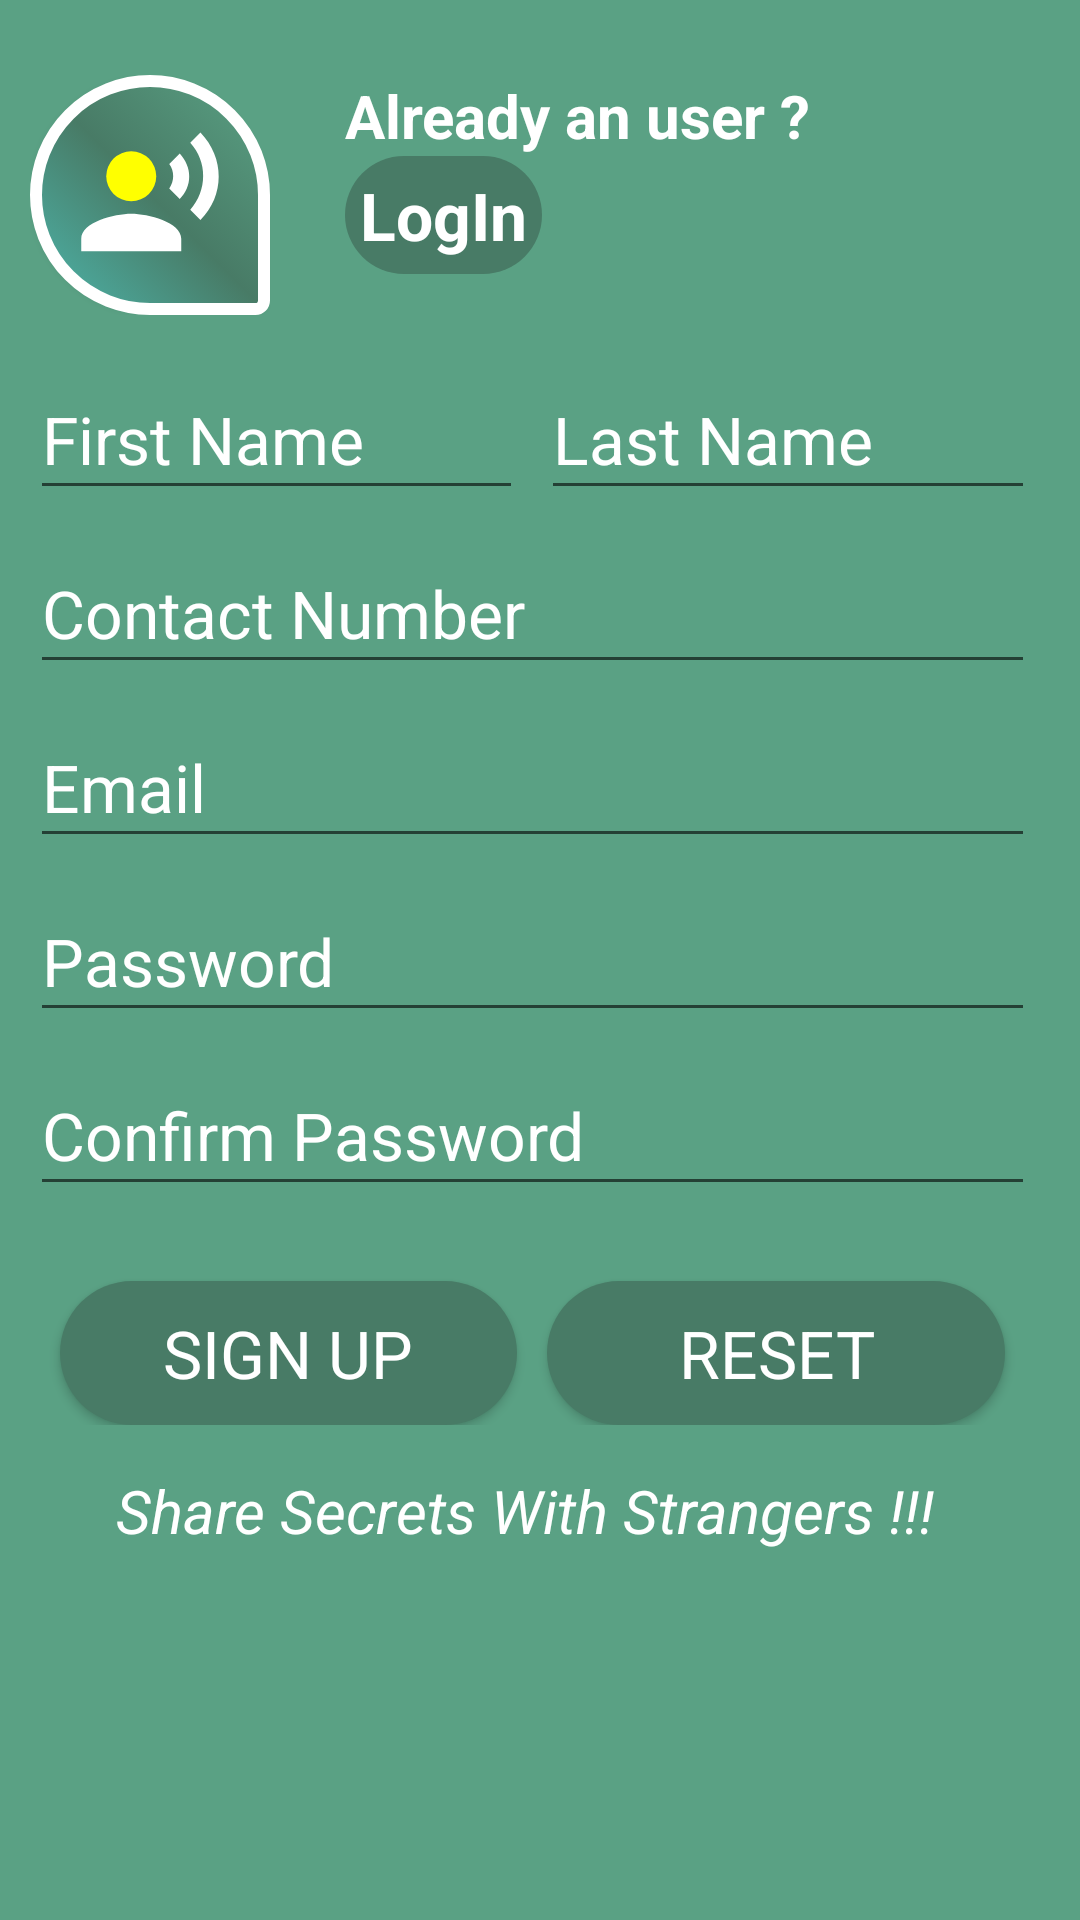

Layout XML and referenced resources for this Android screen:
<!-- AndroidManifest.xml: application theme AppTheme1 -->
<!-- res/layout/activity_sign_up.xml -->
<?xml version="1.0" encoding="utf-8"?>
<LinearLayout xmlns:android="http://schemas.android.com/apk/res/android"
    xmlns:app="http://schemas.android.com/apk/res-auto"
    xmlns:tools="http://schemas.android.com/tools"
    android:layout_width="match_parent"
    android:layout_height="match_parent"
    android:orientation="vertical"
    android:paddingLeft="10dp"
    android:id="@+id/signupLinear"
    android:paddingRight="15dp"
    android:background="@color/colorPrimary1"
    tools:context=".Activities.SignUpActivity">
    <LinearLayout
        android:layout_width="match_parent"
        android:layout_marginTop="25dp"
        android:layout_height="wrap_content"
        android:orientation="horizontal">
        <Button
            android:layout_width="80dp"
            android:layout_height="80dp"
            android:id="@+id/loginBT"
            android:background="@drawable/loginbt"/>
        <LinearLayout
            android:layout_width="match_parent"
            android:layout_height="wrap_content"
            android:layout_gravity="right"
            android:layout_marginLeft="15dp"
            android:orientation="vertical">
            <TextView
                android:layout_width="match_parent"
                android:layout_height="wrap_content"
                android:textStyle="bold"
                android:text="Already an user ?"
                android:textColor="#ffff"
                android:textSize="20dp"
                android:layout_marginLeft="10dp"/>
            <TextView
                android:layout_width="wrap_content"
                android:layout_height="wrap_content"
                android:padding="5dp"
                android:textStyle="bold"
                android:text= "LogIn"
                android:background="@drawable/buttonlog"
                android:id="@+id/loginTV"
                android:textColor="#ffff"
                android:textSize="22dp"
                android:layout_marginLeft="10dp"/>

        </LinearLayout>
    </LinearLayout>
<ScrollView
    android:layout_width="match_parent"
    android:layout_height="wrap_content"
    android:layout_marginTop="10dp">
    <LinearLayout
        android:layout_width="match_parent"
        android:layout_height="wrap_content"
        android:orientation="vertical">
    <LinearLayout
        android:layout_width="match_parent"
        android:layout_height="wrap_content"
        android:orientation="horizontal">
    <EditText
        android:layout_width="0dp"
        android:layout_weight="1"
        android:layout_height="50dp"
        android:layout_marginRight="3dp"
        android:hint="First Name"
        android:id="@+id/fnameET"
        android:textColorHint="@android:color/white"
        android:layout_marginTop="5dp"
        android:textColor="@android:color/white"
        android:textAppearance="?android:attr/textAppearanceLarge"
        />


    <EditText
        android:layout_width="0dp"
        android:layout_weight="1"
        android:id="@+id/lnameET"
        android:layout_height="50dp"
        android:layout_marginLeft="3dp"
        android:hint="Last Name"
        android:textColorHint="@android:color/white"
        android:layout_marginTop="5dp"
        android:textColor="@android:color/white"
        android:textAppearance="?android:attr/textAppearanceLarge"
        />
    </LinearLayout>
    <EditText
        android:layout_width="match_parent"
        android:layout_height="50dp"
        android:hint="Contact Number"
        android:id="@+id/numberET"
        android:maxLength="10"
        android:inputType="number"
        android:textColorHint="@android:color/white"
        android:layout_marginTop="8dp"
        android:textColor="@android:color/white"
        android:textAppearance="?android:attr/textAppearanceLarge"
        />
    <EditText
        android:layout_width="match_parent"
        android:layout_height="50dp"
        android:hint="Email"
        android:id="@+id/emailET"
        android:inputType="textEmailAddress"
        android:textColorHint="@android:color/white"
        android:layout_marginTop="8dp"
        android:textColor="@android:color/white"
        android:textAppearance="?android:attr/textAppearanceLarge"

        />
    <EditText
        android:layout_width="match_parent"
        android:layout_height="50dp"
        android:hint="Password"
        android:id="@+id/passET"
        android:inputType="textPassword"
        android:textColorHint="@android:color/white"
        android:layout_marginTop="8dp"
        android:textColor="@android:color/white"
        android:textAppearance="?android:attr/textAppearanceLarge"
        />
    <EditText
        android:layout_width="match_parent"
        android:layout_height="50dp"
        android:hint="Confirm Password"
        android:id="@+id/cpassET"
        android:inputType="textPassword"
        android:textColorHint="@android:color/white"
        android:layout_marginTop="8dp"
        android:textColor="@android:color/white"
        android:textAppearance="?android:attr/textAppearanceLarge"

        />
    </LinearLayout>
</ScrollView>
    <LinearLayout
        android:layout_width="match_parent"
        android:layout_height="wrap_content"
        android:layout_marginTop="10dp"
        android:orientation="horizontal">
    <Button
        android:layout_width="0dp"
        android:layout_height="wrap_content"
        android:layout_weight="1"
        android:text="Sign Up"
        android:textAllCaps="true"
        android:id="@+id/SignUpBT"
        android:layout_marginLeft="10dp"
        android:layout_marginRight="5dp"
        android:layout_marginTop="15dp"
        android:textColor="@android:color/white"
        android:textAppearance="?android:attr/textAppearanceLarge"
        android:background="@drawable/buttonlog"
        />
    <Button
        android:layout_width="0dp"
        android:layout_height="wrap_content"
        android:layout_weight="1"
        android:text="Reset"
        android:textAllCaps="true"
        android:id="@+id/ResetBT"
        android:layout_marginTop="15dp"
        android:layout_marginLeft="5dp"
        android:layout_marginRight="10dp"
        android:textColor="@android:color/white"
        android:background="@drawable/buttonlog"
        android:textAppearance="?android:attr/textAppearanceLarge"
        />
    </LinearLayout>

    <TextView
        android:layout_width="wrap_content"
        android:layout_height="wrap_content"
        android:text="Share Secrets With Strangers !!! "
        android:layout_gravity="center"
        android:layout_marginTop="15dp"
        android:textSize="20dp"
        android:textColor="#ffff"
        android:textStyle="italic"/>
    </LinearLayout>
<!-- resources referenced by this layout -->
<resources>
  <color name="colorPrimary1">#5aa184</color>
  <!-- drawable buttonlog (drawable) -->
  <?xml version="1.0" encoding="utf-8"?>
  <selector xmlns:android="http://schemas.android.com/apk/res/android">
  
      <item android:drawable="@drawable/blog2" android:state_pressed="false" />
  
      <item android:drawable="@drawable/blog1" android:state_pressed="true" />
  </selector>
  <!-- drawable loginbt (drawable) -->
  <?xml version="1.0" encoding="utf-8"?>
  <selector xmlns:android="http://schemas.android.com/apk/res/android">
      <item android:drawable="@drawable/iconchat" android:state_pressed="false" />
  
      <item android:drawable="@drawable/iconchatlight" android:state_pressed="true" />
  </selector>
  <style name="AppTheme1" parent="Theme.AppCompat.Light.DarkActionBar">
          
          <item name="colorPrimary">@color/colorAccent1</item>
          <item name="colorPrimaryDark">@color/colorPrimaryDark1</item>
          <item name="colorAccent">@color/colorPrimary1</item>
      </style>
  <!-- drawable blog2 (drawable) -->
  <?xml version="1.0" encoding="utf-8"?>
  <layer-list xmlns:android="http://schemas.android.com/apk/res/android">
  
  
          <item>
              <shape android:shape="rectangle"
                  >
                  <solid android:color="@color/colorPrimaryDark1" />
                  <corners android:radius="30dp"/>
              </shape>
          </item>
  
  </layer-list>
  <!-- drawable blog1 (drawable) -->
  <?xml version="1.0" encoding="utf-8"?>
  <layer-list xmlns:android="http://schemas.android.com/apk/res/android">
  
      <item>
          <shape android:shape="rectangle"
              >
              <solid android:color="@color/colorButtonActive" />
              <corners android:radius="30dp"/>
          </shape>
      </item>
  </layer-list>
  <!-- drawable iconchat (drawable) -->
  <?xml version="1.0" encoding="utf-8"?>
  <layer-list xmlns:android="http://schemas.android.com/apk/res/android">
      <item>
          <shape android:shape="rectangle">
              
              <stroke
                  android:width="4dp"
                  android:color="#FFFFFF" />
              <gradient
                  android:angle="45"
                  android:endColor="@color/colorPrimary1"
                  android:centerColor="@color/colorPrimaryDark1"
                  android:startColor="#4DB6AC"
                  android:type="linear" />
  
              <corners
                  android:bottomRightRadius="6dp"
                  android:radius="80dp" />
  
          </shape>
      </item>
  
      <item
          android:bottom="15dp"
          android:drawable="@drawable/msgicon"
          android:left="15dp"
          android:right="15dp"
          android:top="15dp" />
  </layer-list>
  <color name="colorAccent1">#2b644c</color>
  <color name="colorPrimaryDark1">#487b66</color>
  <color name="colorButtonActive">#1bea95</color>
  <!-- drawable msgicon (drawable) -->
  <vector xmlns:android="http://schemas.android.com/apk/res/android"
          android:width="34dp"
          android:height="34dp"
          android:viewportWidth="24.0"
          android:viewportHeight="24.0">
      <path
          android:fillColor="#FF0"
          android:pathData="M9,9m-4,0a4,4 0,1 1,8 0a4,4 0,1 1,-8 0"/>
      <path
          android:fillColor="#FFFF"
          android:pathData="M9,15c-2.67,0 -8,1.34 -8,4v2h16v-2c0,-2.66 -5.33,-4 -8,-4zM16.76,5.36l-1.68,1.69c0.84,1.18 0.84,2.71 0,3.89l1.68,1.69c2.02,-2.02 2.02,-5.07 0,-7.27zM20.07,2l-1.63,1.63c2.77,3.02 2.77,7.56 0,10.74L20.07,16c3.9,-3.89 3.91,-9.95 0,-14z"/>
  </vector>
</resources>
